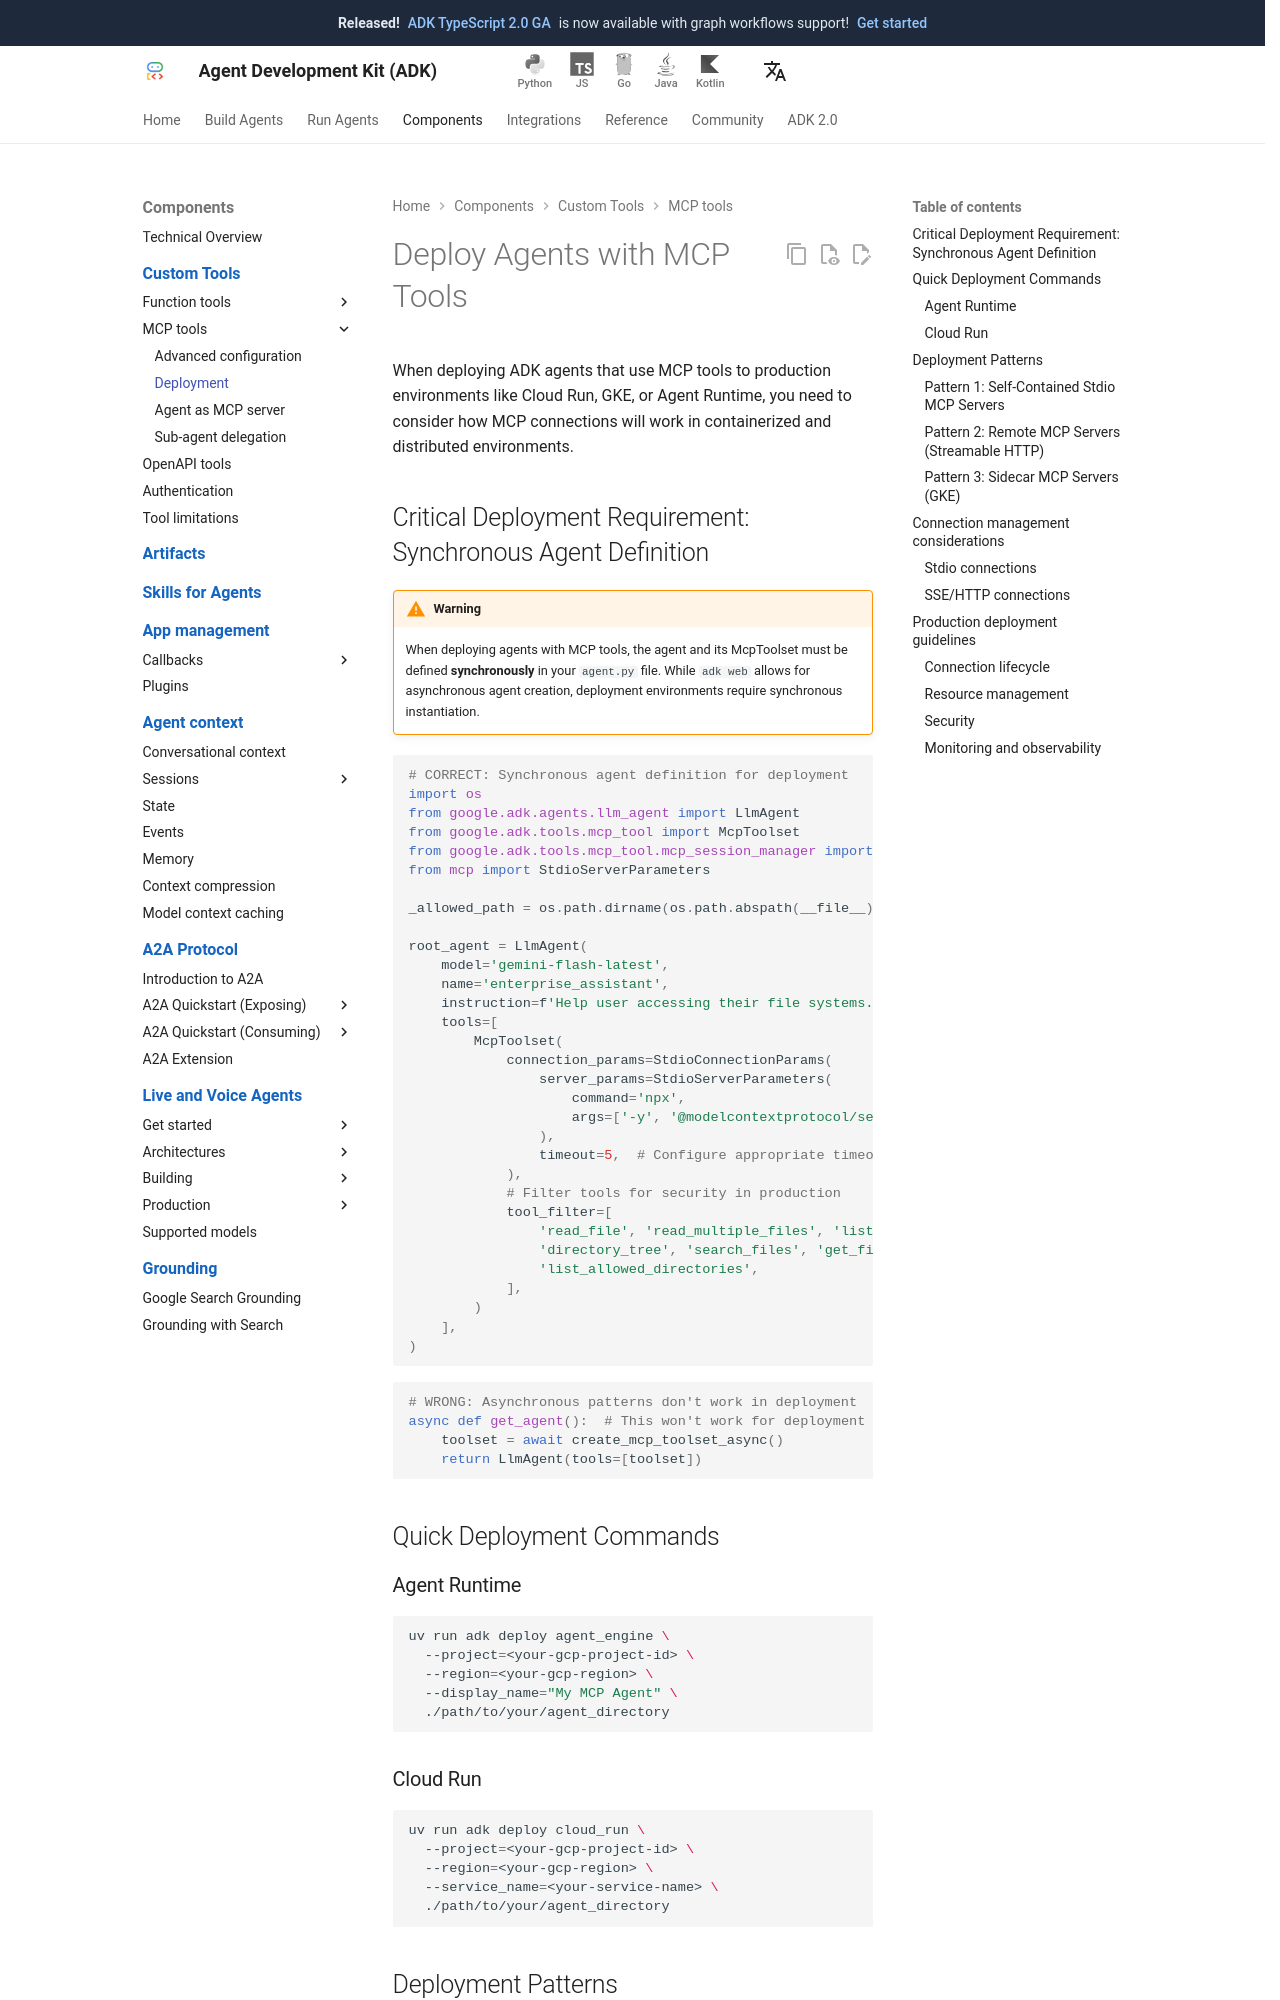

repository: adk-labs/adk-docs · page: tools-custom/mcp-tools/deployment/index.html · generator: mkdocs

# Deploy Agents with MCP Tools

When deploying ADK agents that use MCP tools to production environments like Cloud Run, GKE, or Agent Runtime, you need to consider how MCP connections will work in containerized and distributed environments.

## Critical Deployment Requirement: Synchronous Agent Definition

!!! warning

    When deploying agents with MCP tools, the agent and its McpToolset must be defined **synchronously** in your `agent.py` file. While `adk web` allows for asynchronous agent creation, deployment environments require synchronous instantiation.

```python
# CORRECT: Synchronous agent definition for deployment
import os
from google.adk.agents.llm_agent import LlmAgent
from google.adk.tools.mcp_tool import McpToolset
from google.adk.tools.mcp_tool.mcp_session_manager import StdioConnectionParams
from mcp import StdioServerParameters

_allowed_path = os.path.dirname(os.path.abspath(__file__))

root_agent = LlmAgent(
    model='gemini-flash-latest',
    name='enterprise_assistant',
    instruction=f'Help user accessing their file systems. Allowed directory: {_allowed_path}',
    tools=[
        McpToolset(
            connection_params=StdioConnectionParams(
                server_params=StdioServerParameters(
                    command='npx',
                    args=['-y', '@modelcontextprotocol/server-filesystem', _allowed_path],
                ),
                timeout=5,  # Configure appropriate timeouts
            ),
            # Filter tools for security in production
            tool_filter=[
                'read_file', 'read_multiple_files', 'list_directory',
                'directory_tree', 'search_files', 'get_file_info',
                'list_allowed_directories',
            ],
        )
    ],
)
```

```python
# WRONG: Asynchronous patterns don't work in deployment
async def get_agent():  # This won't work for deployment
    toolset = await create_mcp_toolset_async()
    return LlmAgent(tools=[toolset])
```

## Quick Deployment Commands

### Agent Runtime
```bash
uv run adk deploy agent_engine \
  --project=<your-gcp-project-id> \
  --region=<your-gcp-region> \
  --display_name="My MCP Agent" \
  ./path/to/your/agent_directory
```

### Cloud Run
```bash
uv run adk deploy cloud_run \
  --project=<your-gcp-project-id> \
  --region=<your-gcp-region> \
  --service_name=<your-service-name> \
  ./path/to/your/agent_directory
```

## Deployment Patterns
